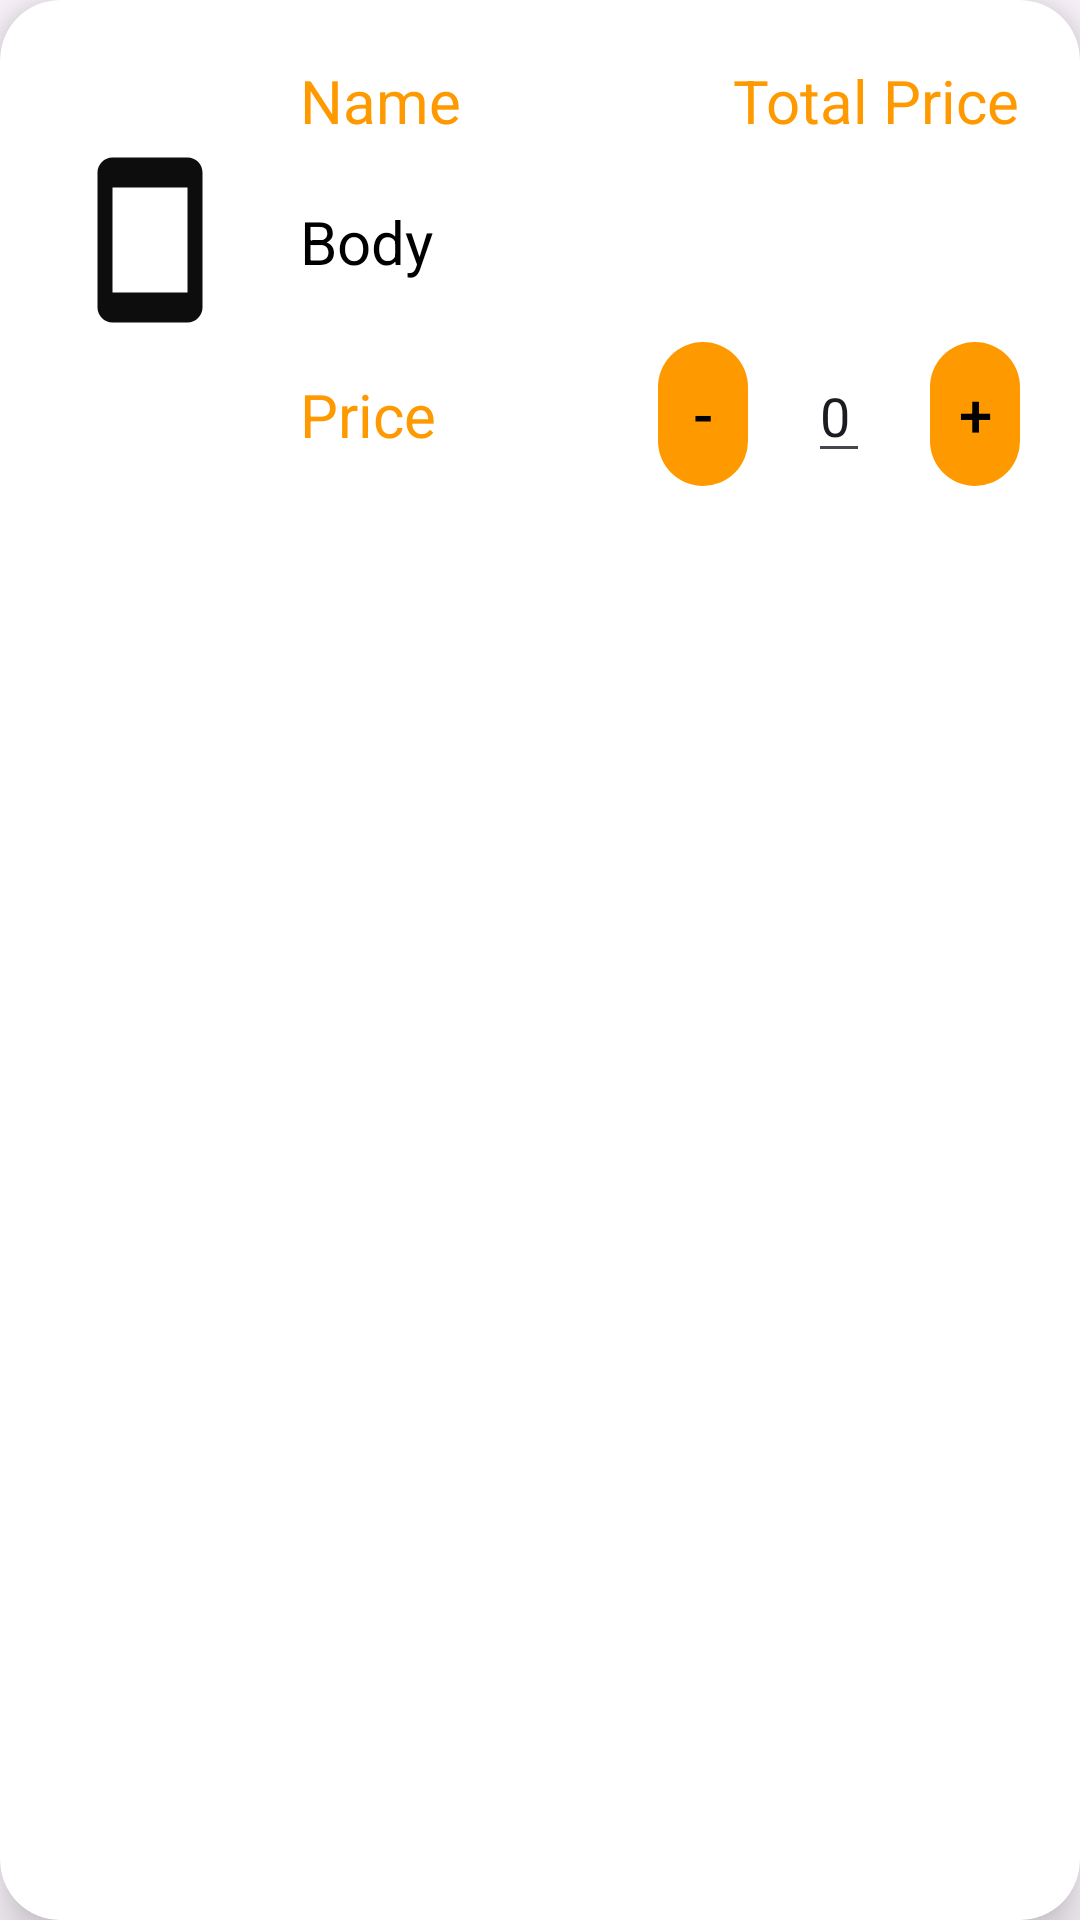

Layout XML and referenced resources for this Android screen:
<!-- AndroidManifest.xml: application theme Theme.AmazonApp -->
<!-- res/layout/view_holder_cart_item.xml -->
<?xml version="1.0" encoding="utf-8"?>
<androidx.cardview.widget.CardView xmlns:android="http://schemas.android.com/apk/res/android"
    android:layout_width="match_parent"
    android:layout_height="wrap_content"

    xmlns:app="http://schemas.android.com/apk/res-auto"
    app:cardCornerRadius="@dimen/cardCornerRadius"
    android:layout_margin="@dimen/_20dp"
    app:cardElevation="@dimen/cardElevation">
    <androidx.constraintlayout.widget.ConstraintLayout
        android:layout_width="match_parent"
        android:layout_height="wrap_content">
        <androidx.appcompat.widget.AppCompatImageView
            android:layout_margin="@dimen/_20dp"
            android:src="@drawable/baseline_smartphone_24"
            android:layout_width="@dimen/thumbnail_width"
            android:layout_height="@dimen/thumbnail_height"
            app:layout_constraintStart_toStartOf="parent"
            app:layout_constraintTop_toTopOf="parent"
            android:id="@+id/img_item"
            />
        <TextView
            android:textColor="@color/palette_orange"
            android:layout_margin="@dimen/_20dp"
            style="@style/PrimaryText"
            android:layout_width="0dp"
            android:layout_height="wrap_content"
            app:layout_constraintTop_toTopOf="parent"
            app:layout_constraintStart_toEndOf="@id/img_item"
            app:layout_constraintEnd_toStartOf="@id/tv_total_price"
            android:text="Name"
            android:id="@+id/tv_name"/>
        <TextView
            android:textColor="@color/palette_orange"
            android:layout_margin="@dimen/_20dp"
            style="@style/PrimaryText"
            android:layout_width="wrap_content"
            android:layout_height="wrap_content"
            app:layout_constraintTop_toTopOf="parent"
            app:layout_constraintEnd_toEndOf="parent"
            android:text="Total Price"
            android:id="@+id/tv_total_price"/>

        <TextView
            android:layout_margin="@dimen/_20dp"
            style="@style/PrimaryText"
            android:layout_width="0dp"
            android:layout_height="wrap_content"
            app:layout_constraintEnd_toEndOf="parent"
            app:layout_constraintTop_toBottomOf="@id/tv_name"
            app:layout_constraintStart_toEndOf="@id/img_item"
            android:text="Body"
            android:id="@+id/tv_body"/>

        <TextView
            android:textColor="@color/palette_orange"
            android:layout_margin="@dimen/_20dp"
            style="@style/PrimaryText"
            android:layout_width="wrap_content"
            android:layout_height="wrap_content"
            app:layout_constraintTop_toBottomOf="@id/tv_body"
            app:layout_constraintBottom_toBottomOf="parent"
            app:layout_constraintStart_toEndOf="@id/img_item"
            android:text="Price"
            android:id="@+id/tv_price"/>

        <androidx.appcompat.widget.LinearLayoutCompat
            android:orientation="horizontal"
            android:layout_margin="@dimen/_20dp"
            app:layout_constraintTop_toBottomOf="@id/tv_body"
            app:layout_constraintBottom_toBottomOf="parent"
            app:layout_constraintEnd_toEndOf="parent"

            android:layout_width="wrap_content"
            android:layout_height="wrap_content">
            <androidx.appcompat.widget.AppCompatButton
                android:layout_width="30dp"
                android:layout_height="wrap_content"
                android:text="-"
                style="@style/PrimaryButton"
                android:id="@+id/btn_decrease"/>
            <EditText
                android:id="@+id/tv_quantity"
                android:layout_marginHorizontal="@dimen/margin_20dp"
                android:layout_width="wrap_content"
                android:layout_height="wrap_content"
                android:text="0"
                android:inputType="number"/>
            <androidx.appcompat.widget.AppCompatButton
                android:layout_width="30dp"
                android:layout_height="wrap_content"
                android:text="+"
                style="@style/PrimaryButton"
                android:id="@+id/btn_increase"/>

        </androidx.appcompat.widget.LinearLayoutCompat>

    </androidx.constraintlayout.widget.ConstraintLayout>

</androidx.cardview.widget.CardView>
<!-- resources referenced by this layout -->
<resources>
  <color name="palette_orange">#FF9900</color>
  <dimen name="_20dp">20dp</dimen>
  <dimen name="cardCornerRadius">20dp</dimen>
  <dimen name="cardElevation">10dp</dimen>
  <dimen name="margin_20dp">20dp</dimen>
  <dimen name="thumbnail_height">120dp</dimen>
  <dimen name="thumbnail_width">60dp</dimen>
  <!-- drawable baseline_smartphone_24 (drawable) -->
  <vector android:height="24dp" android:tint="#0E0D0D"
      android:viewportHeight="24" android:viewportWidth="24"
      android:width="24dp" xmlns:android="http://schemas.android.com/apk/res/android">
      <path android:fillColor="@android:color/white" android:pathData="M17,1.01L7,1c-1.1,0 -2,0.9 -2,2v18c0,1.1 0.9,2 2,2h10c1.1,0 2,-0.9 2,-2V3c0,-1.1 -0.9,-1.99 -2,-1.99zM17,19H7V5h10v14z"/>
  </vector>
  <style name="PrimaryButton" parent="Widget.AppCompat.Button">
          <item name="android:textColor">@color/button_text_primary</item>
          <item name="android:textSize">@dimen/button_text_size</item>
          <item name="android:background"> @drawable/primary_button</item>
          <item name="android:backgroundTint"> @color/button_primary</item>
      </style>
  <style name="PrimaryText" parent="Widget.AppCompat.TextView">
          <item name="android:textColor">@color/button_text_primary</item>
          <item name="android:textSize">@dimen/button_text_size</item>
      </style>
  <style name="Theme.AmazonApp" parent="Base.Theme.AmazonApp" />
  <color name="button_text_primary">#FF000000</color>
  <dimen name="button_text_size">20sp</dimen>
  <!-- drawable primary_button (drawable) -->
  <?xml version="1.0" encoding="utf-8"?>
  <shape xmlns:android="http://schemas.android.com/apk/res/android"
      android:shape="rectangle">
  
      <corners android:radius="30dp" />
      />
  </shape>
  <color name="button_primary">#FF9900</color>
  <style name="Base.Theme.AmazonApp" parent="Theme.Material3.DayNight.NoActionBar">
          
  
  
      </style>
</resources>
